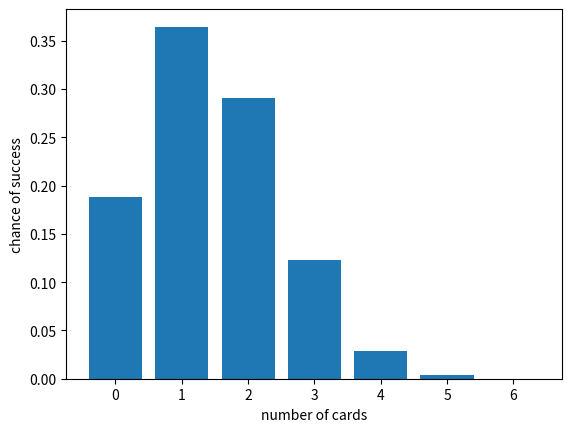

This figure's Python source:
# %% imports
from dataclasses import dataclass
from itertools import combinations
import matplotlib.pyplot as plt
import math
# %% main 

@dataclass(frozen=True) # cleaner way to initialize the object (it doesn't use innit function)
class SupportCard:
    name: str
    card_type: str      # "speed", "wit", "pal", "power", "stamina"
    fb: float           # friendship bonus as decimal (0.25 for 25%)
    me: float           # mood effect as decimal (0.30 for 30%)
    te: float           # training effectiveness as decimal (0.15 for 15%)
    bonus: float        # main-stat bonus for THIS training (speed bonus if speed training)
    sp: float           # special priority (your SP)

    def appear_prob(self) -> float:
        # prob = (SP + 100) / (550 + SP)
        return (self.sp + 100.0) / (550.0 + self.sp)


# Facility level base stats
FL_MAP = {1: 8, 2: 9, 3: 10, 4: 11, 5: 12}
Mood_MAP = {"great": 0.2, "good": 0.1, "normal": 0.0}
def round_down(x: float, decimals: int = 2) -> float:
    factor = 10 ** decimals
    return math.floor(x * factor) / factor

# gets all the possible subsets
def all_subsets(items: list):
    # yields all subsets (as tuples)
    results = []                           
    for r in range(len(items) + 1):                 # + 1 for all subsets of that size 
        for comb in combinations(items, r):         # combination finds all the combination of r items with on and off states (6 items mean 2^6 configurations)
            results.append(comb)                    # you can use yield instead of return because it immediately appends to a list without initializing the list
    return results


# ---------- Speed gain model with FB and without FB ----------
def speed_gain(cards_in_facility: list, FL_level: int, friendship: bool, mood) -> float:
    if FL_level not in FL_MAP:
        raise ValueError("FL must be an integer in {1,2,3,4,5}")

    FL = FL_MAP[FL_level]
    n = len(cards_in_facility)

    total_bonus = sum(c.bonus for c in cards_in_facility)     # speed bonus sum
    total_me    = sum(c.me for c in cards_in_facility)
    total_te    = sum(c.te for c in cards_in_facility)
    if friendship == True:
        total_fb = sum(c.fb for c in cards_in_facility if c.card_type == "speed")
    elif friendship == False:
        total_fb = 0
        # FB applies ONLY for speed cards during speed training (your rule)
    gain = (
        (FL + total_bonus)
        * (1 + Mood_MAP[mood] * (1 + total_me))
        * (1 + total_te)
        * (1 + total_fb)
        * (1 + 0.05 * n)
    )
    
    return gain


# Calculates the expected value of said stat
def expected_speed_gain(deck, FL_level: int,friendship, mood) -> float:
    """
    Expected gain over all appearance subsets.
    Assumes each card appears independently with appear_prob().
    """
    ev = 0.0
    for subset in all_subsets(deck):
        current = subset
        # probability of exactly this subset appearing
        p = 1.0
        # calculates probability of every outcome
        for c in deck:
            p *= c.appear_prob() if c in subset else (1.0 - c.appear_prob())
        ev += p * speed_gain(subset, FL_level,friendship, mood)
    return ev

# Gets the probability of each possible combination and returns them as a dictionary
def probability_outcome(deck):
    outcomes = {}
    for subset in all_subsets(deck):
        # probability of exactly this subset appearing
        p = 1.0
        # calculates probability of every outcome
        for c in deck:
            p *= c.appear_prob() if c in subset else (1.0 - c.appear_prob())
        tupple_names = tuple(card.name for card in subset)                  # Set the tupple name as a tuple
        outcomes[tupple_names] = p                                          # Set the outcome to the probability 
    return outcomes
# ---------- Data model (More cards to be added) ----------
# ---------- Your cards (Speed training: bonus=Speed Bonus) ----------
matikanefukukitaru = SupportCard("Matikanefukukitaru", "speed", fb=0.2, me=0.45, te=0.10, bonus=0.0, sp=0)
mihono_bourbon= SupportCard("Mihono Bourbon", "wit",  fb=0.20, me=0.40, te=0.05, bonus=1.0, sp=20)
kitasan_black = SupportCard("Kitasan Black", "speed", fb=0.25, me=0.30, te=0.15, bonus=0.0, sp=100)
sweep_tosho   = SupportCard("Sweep Tosho",   "speed", fb=0.30, me=0.40, te=0.10, bonus=0.0, sp=50)
riko          = SupportCard("Riko",          "pal",   fb=0.00, me=0.00, te=0.10, bonus=0.0, sp=0)
fine_motion   = SupportCard("Fine Motion",   "wit",   fb=0.35, me=0.30, te=0.15, bonus=0.0, sp=35)
marvelous     = SupportCard("Marvelous",     "wit",   fb=0.35, me=0.30, te=0.00, bonus=0.0, sp=50)
daiwa         = SupportCard("Daiwa Scarlet", "wit",   fb=0.30, me=0.55, te=0.00, bonus=0.0, sp=50)
eishin_flash  = SupportCard("Eishin Flash",  "speed", fb=0.20, me=0.65, te=0.00, bonus=1.0, sp=35)
biko_pegasus  = SupportCard("Biko Pegasus",  "speed", fb=0.25, me=0.00, te=0.20, bonus=1.0, sp=55)
nice_nature   = SupportCard("Nice Nature",   "wit",   fb=0.25, me=0.00, te=0.15, bonus=0.0, sp=35)
king_halo     = SupportCard("King Halo",     "speed", fb=0.20, me=0.30, te=0.05, bonus=1.0, sp=60)


deck = [riko, kitasan_black, sweep_tosho, fine_motion, marvelous, nice_nature]
# Get all the values for best to worsrt to expected gain
def best_worst_speed(deck, FL_level: int, growth: float,friendship,mood):
    best_gain  = speed_gain(deck, FL_level,friendship, mood) * (1 + growth/100)           # all appear
    worst_gain = speed_gain((), FL_level,friendship, mood)   * (1 + growth/100)           # none appear (empty subset)
    ev_gain    = expected_speed_gain(deck, FL_level,friendship, mood) * (1 + growth/100)  # expected over all subsets
    return best_gain, worst_gain, ev_gain

# Calculate the expected value from failure rate
def get_ev_from_fail(expected_value,failure_rate):
    success_rate = 1 - failure_rate/100
    failure_penalty = 5
    ev = expected_value * success_rate + (failure_rate/100) * failure_penalty
    return ev
# Quantifying skill points into speed
# We approximate using some math in tablet and based on uma simulator
def skill_to_speed(skill_points):
    weight = 1/1.72                                  # base on an approximation on uma simulator (notes in tablet)
    speed = skill_points * weight
    return speed

# Determines whether or not you should train or rather rest or race
# Used to choose the best option for the current turn
# Rule of thumb is 2 x failure rate < stats gain to be worth it
# Now the rule of thumb is applied for compraing race stats to actual stats
# On average it is about 14% failure rate for the threshold on G1 races and 27% for races that gives 50 SP
def should_train(expected_value, skill_points,failure_rate) -> bool:
    if 13 + skill_to_speed(skill_points) > 2 * get_ev_from_fail(expected_value,failure_rate): # Here we use 2.5 to simulate power getting added
        return "You shouldn't train. Instead just race or rest"
    else:
        return "You should train or just rest"
        

# Calculates the loss if you had mood good or great. It also calculates how many turns you need for great mood to be worth it
def recreation(FL_level,mood):
    if mood == "good":
        expected_diff = expected_speed_gain(deck,FL_level,friendship,mood="great") - expected_speed_gain(deck,FL_level,friendship,mood)
        print("current mood is good")
        return f"you are losing {expected_diff} stats per turn which can be equalized after {ev/expected_diff} turns"
    if mood == "normal":
        expected_diff = expected_speed_gain(deck,FL_level,friendship,mood="great") - expected_speed_gain(deck,FL_level,friendship,mood)
        expected_diff2 = expected_speed_gain(deck,FL_level,friendship,mood="good") - expected_speed_gain(deck,FL_level,friendship,mood)
        return f"you are losing {expected_diff} stats per turn if you had great mood which can be equalized after {ev/expected_diff} turns and {expected_diff2} stats per turn if you had good mood which can be equalized after {ev/expected_diff2} turns"
# Example run
# %% run prints
# ============== Parameters ==============  
FL_level = 5
growth = 20         # in percentage
mood = "great"
friendship = True
best, worst, ev = best_worst_speed(deck, FL_level, growth,friendship,mood)

print("Best-case (all appear):", round_down(best, 2))
print("Worst-case (none appear):", round_down(worst, 2))
print("Expected gain (EV):", round_down(ev, 2))
# We can compare this with the expected outcome of the speed 
print("Expected gains = ", get_ev_from_fail(ev,20))

# False means you shouldn't train and True means you should train
print(should_train(ev, 50, 26))

print(recreation(5,mood))
#%% Side preojects
# ============== Multiple Support Cards Probability ============= 
probs = probability_outcome(deck)
print(probs)
count_dist = {}
for subset,p in probs.items():
    n = len(subset)
    count_dist[n] = count_dist.get(n,0) + p     # .get returns 0 if it doesn't exists else it returns the value of n
print(count_dist)

# Plotting
plt.bar(count_dist.keys(), count_dist.values())
plt.xlabel("number of cards")
plt.ylabel("chance of success")
plt.show()

# %%
